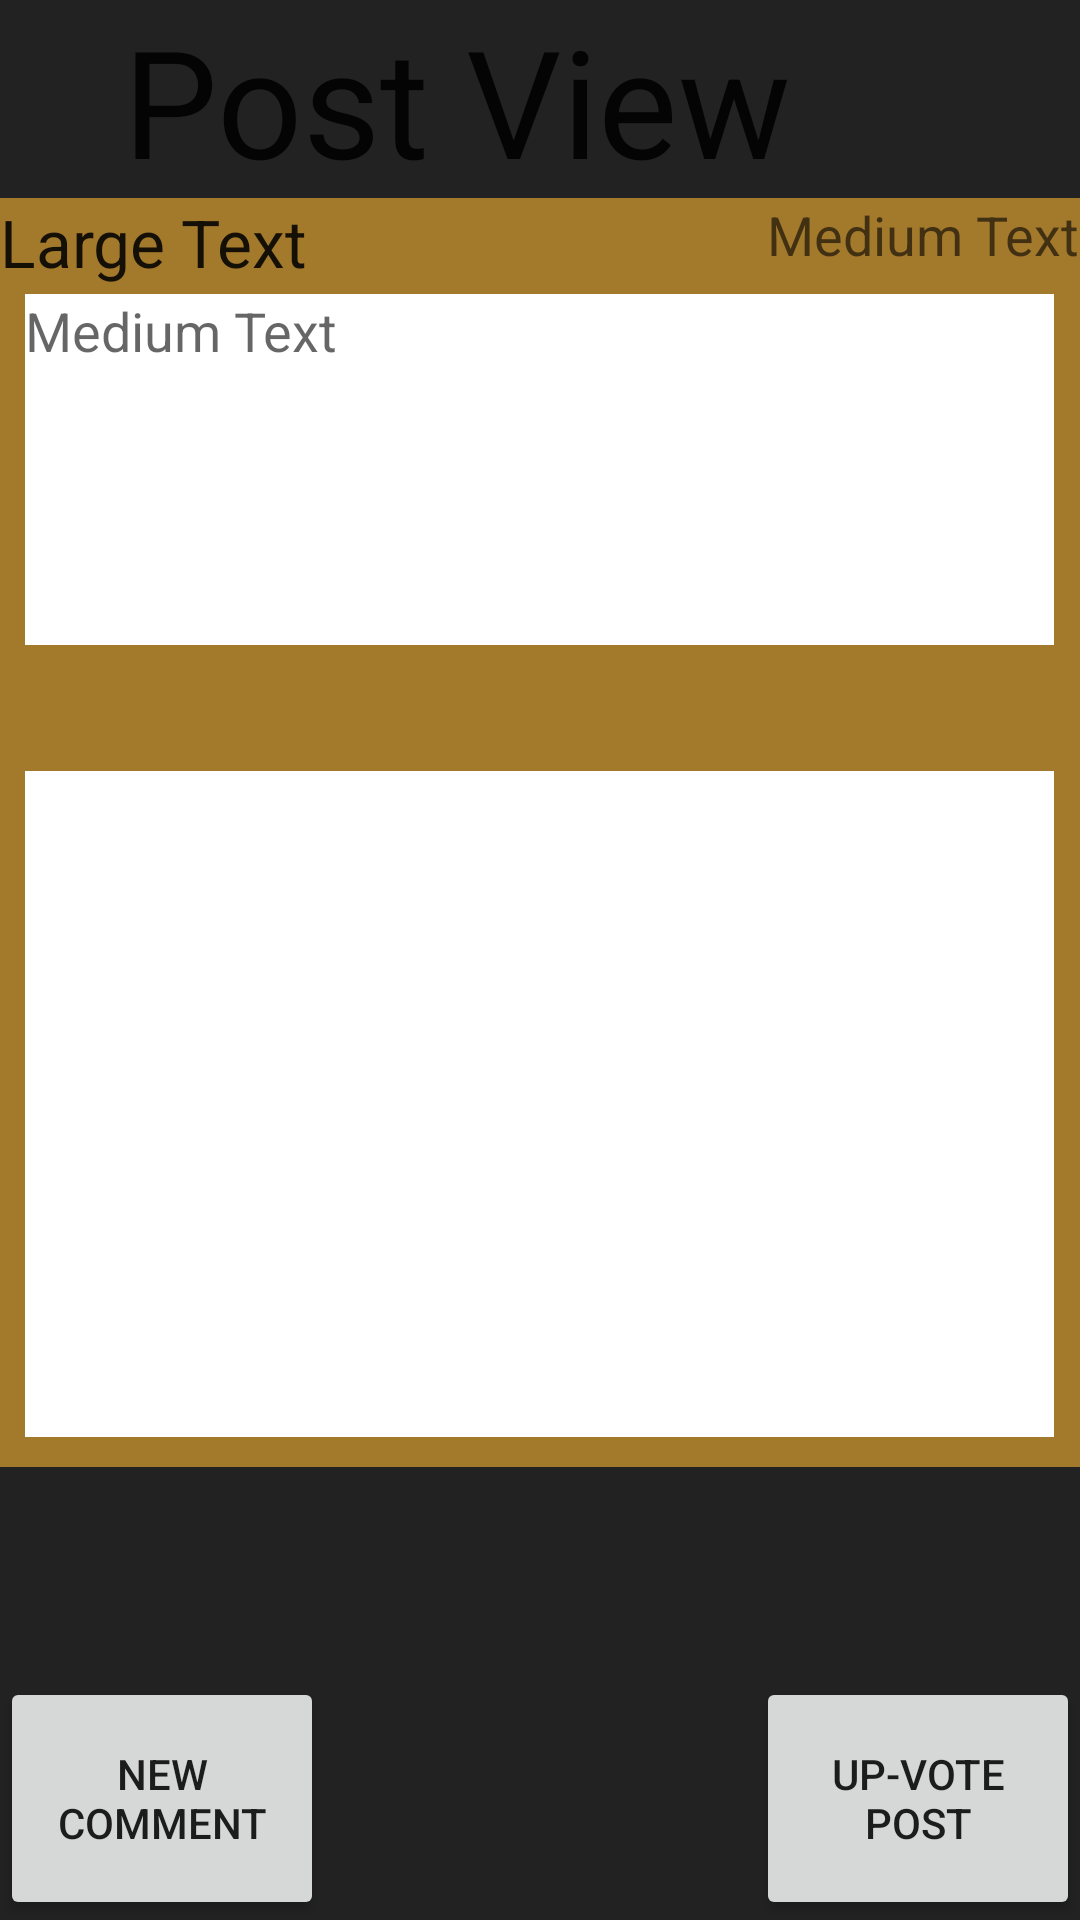

Reconstruct the res/layout file that produces this screen, plus the resources it refers to.
<!-- AndroidManifest.xml: application theme AppTheme -->
<!-- res/layout/activity_post_with_comments.xml -->
<?xml version="1.0" encoding="utf-8"?>
<LinearLayout xmlns:android="http://schemas.android.com/apk/res/android"
    android:orientation="vertical" android:layout_width="match_parent"
    android:layout_height="match_parent">

    <GridLayout
        android:layout_width="match_parent"
        android:layout_height="match_parent"
        android:id="@+id/post_grid_layout"
        android:orientation="vertical"
        android:background="#222">

        <FrameLayout
            android:layout_width="match_parent"
            android:layout_height="66dp"
            android:layout_row="0"
            android:layout_column="0"
            android:id="@+id/Title">

            <TextView
                android:layout_width="305dp"
                android:layout_height="fill_parent"
                android:textAppearance="?android:attr/textAppearanceLarge"
                android:text="Post View"
                android:id="@+id/activity_post_view_title"
                android:layout_gravity="center_vertical|left"
                android:textAlignment="center"
                android:textSize="50sp"
                android:gravity="center" />

        </FrameLayout>

        <FrameLayout
            android:layout_width="fill_parent"
            android:layout_height="181dp"
            android:layout_row="1"
            android:layout_column="0"
            android:id="@+id/Post"
            android:background="#A3792C">

            <TextView
                android:layout_width="wrap_content"
                android:layout_height="wrap_content"
                android:textAppearance="?android:attr/textAppearanceLarge"
                android:text="Large Text"
                android:id="@+id/textView_Club"
                android:layout_gravity="left|top" />

            <TextView
                android:layout_width="wrap_content"
                android:layout_height="wrap_content"
                android:textAppearance="?android:attr/textAppearanceMedium"
                android:text="Medium Text"
                android:id="@+id/textView_poster"
                android:layout_gravity="right|top" />

            <TextView
                android:layout_width="343dp"
                android:layout_height="117dp"
                android:textAppearance="?android:attr/textAppearanceMedium"
                android:text="Medium Text"
                android:id="@+id/textView_desc"
                android:layout_gravity="center"
                android:background="#ffffffff" />
        </FrameLayout>

        <FrameLayout
            android:layout_width="match_parent"
            android:layout_height="242dp"
            android:layout_row="2"
            android:layout_column="0"
            android:id="@+id/Comments"
            android:background="#A3792C">

            <ListView
                android:layout_width="343dp"
                android:layout_height="222dp"
                android:id="@+id/listView"
                android:layout_gravity="center"
                android:background="#ffffffff" />
        </FrameLayout>

        <FrameLayout
            android:layout_width="fill_parent"
            android:layout_height="81dp"
            android:layout_row="8"
            android:layout_column="0"
            android:id="@+id/Comment_buttons">

            <Button
                android:layout_width="108dp"
                android:layout_height="match_parent"
                android:text="Up-Vote Post"
                android:id="@+id/button_up_vote"
                android:layout_gravity="right|center_vertical" />

            <Button
                android:layout_width="108dp"
                android:layout_height="match_parent"
                android:text="New Comment"
                android:id="@+id/button_comment"
                android:layout_gravity="left|center_vertical" />
        </FrameLayout>
    </GridLayout>
</LinearLayout>
<!-- resources referenced by this layout -->
<resources>
  <style name="AppTheme" parent="Theme.AppCompat.Light.NoActionBar">
          <item name="android:windowActionBarOverlay">true</item>
          <item name="colorPrimary">#000</item>
          <item name="colorPrimaryDark">#000</item>
          <item name="colorAccent">#FFF</item>
      </style>
</resources>
